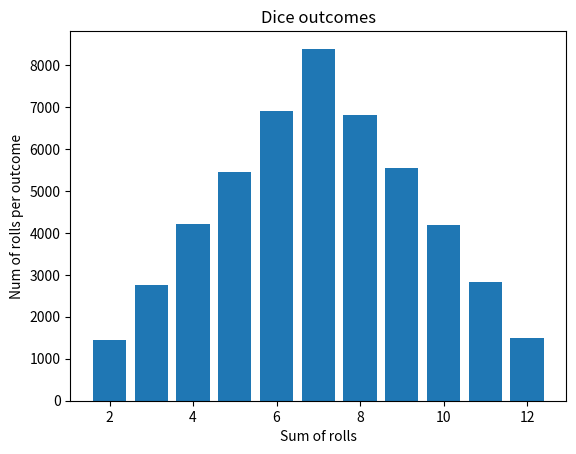

Write the Python code that produced this figure.
"""The module contains a Dice and Simulation classes in
order to simulate rolling a dice and display the results
using matplotlib bar chart.
"""
import random
import matplotlib.pyplot as plt

class Dice:
    """A class used to represent a Dice
    ...

    Attributes
    ----------
    sides : int, optional
        the number of sides the dice has (default 6)
    

    Methods
    -------
    roll() -> int
        returns a random integer from one of the sides
    """

    def __init__(self, sides=6):
        if not isinstance(sides, int) or sides <= 1:
            raise ValueError("sides must be an integer greater than 1")
        self.sides = sides

    def roll(self) -> int:
        """Returns a random integer from one of the sides"""
        return random.randint(1, self.sides)

class Simulation:
    """A class to represent a simulation of rolling a dice
    ...

    Attributes
    ----------
    num_dices : int
        the number of dices to be rolled in the simulation
    num_rolls : int
        the number of rolls to be simulated
    dice_sides : int, optional
        number of sides of the dices
    dices : list[Dice]
        a list with Dice objects for the simulation
    results : dict[int,int]
        a result dict where keys are the possible summed result
        and the values are the occurances of the results in the
        simulation (initially values are 0)

    Methods
    -------
    run() -> None
        runs the simulation and populates the results with the
        corresponding occurances
    __str__() -> str
        creates and shows a bar chart displaying the results and
        prints the results of the simulation
    """
    def __init__(self, num_dices: int, num_rolls: int, dice_sides=6):
        if not isinstance(num_dices, int) or num_dices <= 0:
            raise ValueError("num_dices must be an integer greater than 0")
        if not isinstance(num_rolls, int) or num_rolls <= 0:
            raise ValueError("num_rolls must be an integer greater than 0")
        self.num_dices = num_dices
        self.num_rolls = num_rolls
        self.dice_sides = dice_sides
        self.dices: list[Dice] = [Dice(dice_sides) for _ in range(num_dices)]
        self.results: dict[int,int] = {i: 0 for i in range(num_dices,num_dices * dice_sides +1)}

    def run(self) -> None:
        """For every roll from num_rolls the function summs the
        dices rolled and adds 1 to the corresponding result in the
        results dict
        """
        for _ in range(self.num_rolls):
            temp = sum(dice.roll() for dice in self.dices)
            self.results[temp] += 1

    def __str__(self):
        plt.bar(self.results.keys(), self.results.values())
        plt.title("Dice outcomes")
        plt.xlabel("Sum of rolls")
        plt.ylabel("Num of rolls per outcome")
        plt.show()
        return '\n'.join(f'{k} -> {v} times' for k,v in self.results.items())

def main():
    """The main function of the module"""
    # Create a simulation with 2 dices and 50000 rolls
    sim = Simulation(num_dices=2, num_rolls=50000,dice_sides=6)

    # Run the simulation
    sim.run()

    # Print the results
    print(sim)

if __name__ == '__main__':
    main()
